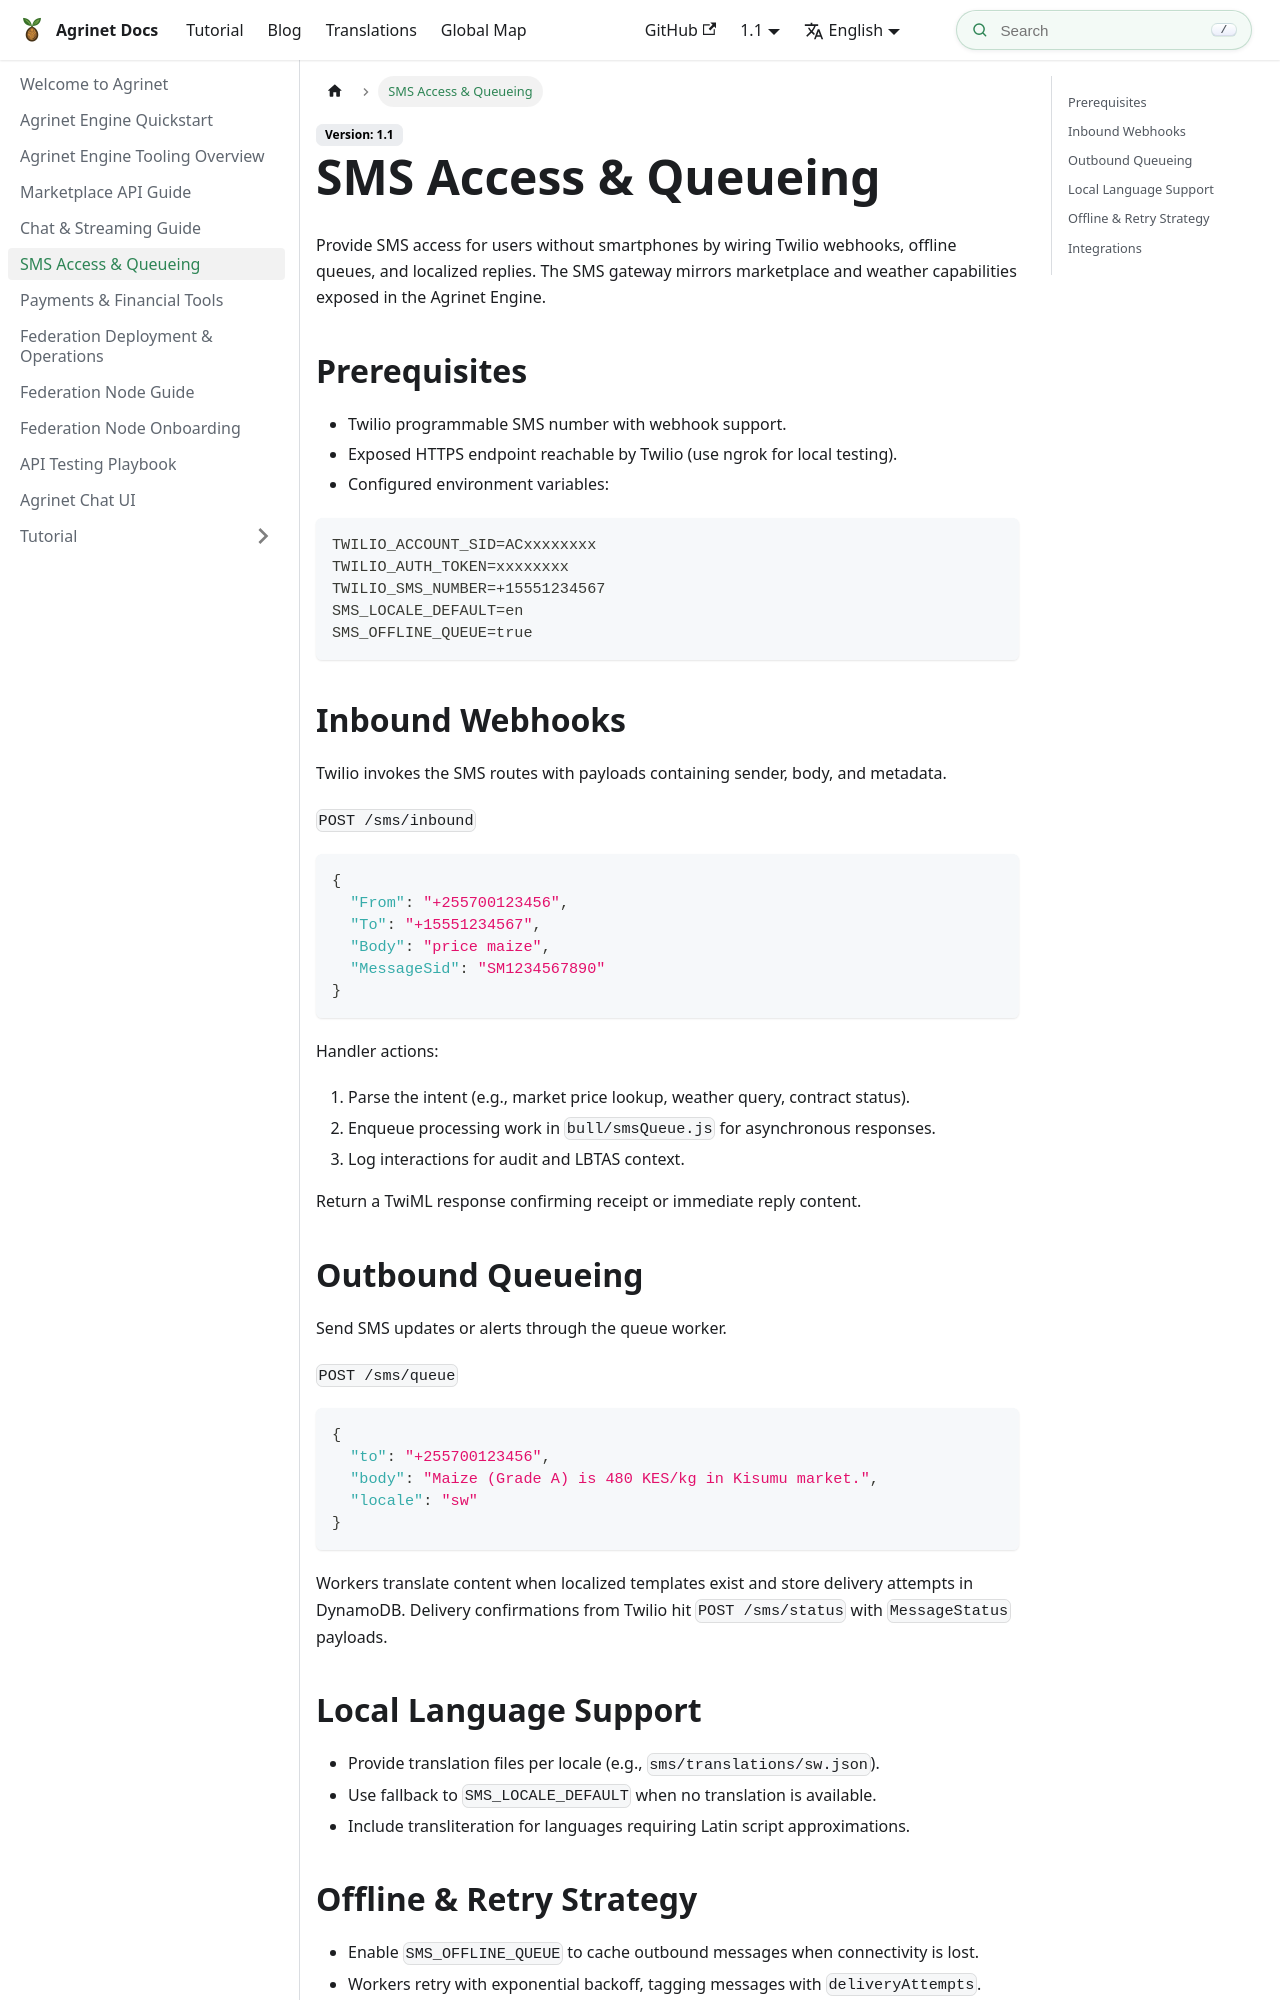

repository: NTARI-RAND/agrinet-docs · page: docs/sms-setup/index.html · generator: docusaurus

---
title: SMS Access & Queueing
sidebar_position: 4
---

Provide SMS access for users without smartphones by wiring Twilio webhooks, offline queues, and localized replies. The SMS gateway mirrors marketplace and weather capabilities exposed in the Agrinet Engine.

## Prerequisites

- Twilio programmable SMS number with webhook support.
- Exposed HTTPS endpoint reachable by Twilio (use ngrok for local testing).
- Configured environment variables:

```env
TWILIO_ACCOUNT_SID=ACxxxxxxxx
TWILIO_AUTH_TOKEN=xxxxxxxx
TWILIO_SMS_NUMBER=+15551234567
SMS_LOCALE_DEFAULT=en
SMS_OFFLINE_QUEUE=true
```

## Inbound Webhooks

Twilio invokes the SMS routes with payloads containing sender, body, and metadata.

`POST /sms/inbound`

```json
{
  "From": "+255700123456",
  "To": "+15551234567",
  "Body": "price maize",
  "MessageSid": "SM1234567890"
}
```

Handler actions:

1. Parse the intent (e.g., market price lookup, weather query, contract status).
2. Enqueue processing work in `bull/smsQueue.js` for asynchronous responses.
3. Log interactions for audit and LBTAS context.

Return a TwiML response confirming receipt or immediate reply content.

## Outbound Queueing

Send SMS updates or alerts through the queue worker.

`POST /sms/queue`

```json
{
  "to": "+255700123456",
  "body": "Maize (Grade A) is 480 KES/kg in Kisumu market.",
  "locale": "sw"
}
```

Workers translate content when localized templates exist and store delivery attempts in DynamoDB. Delivery confirmations from Twilio hit `POST /sms/status` with `MessageStatus` payloads.
